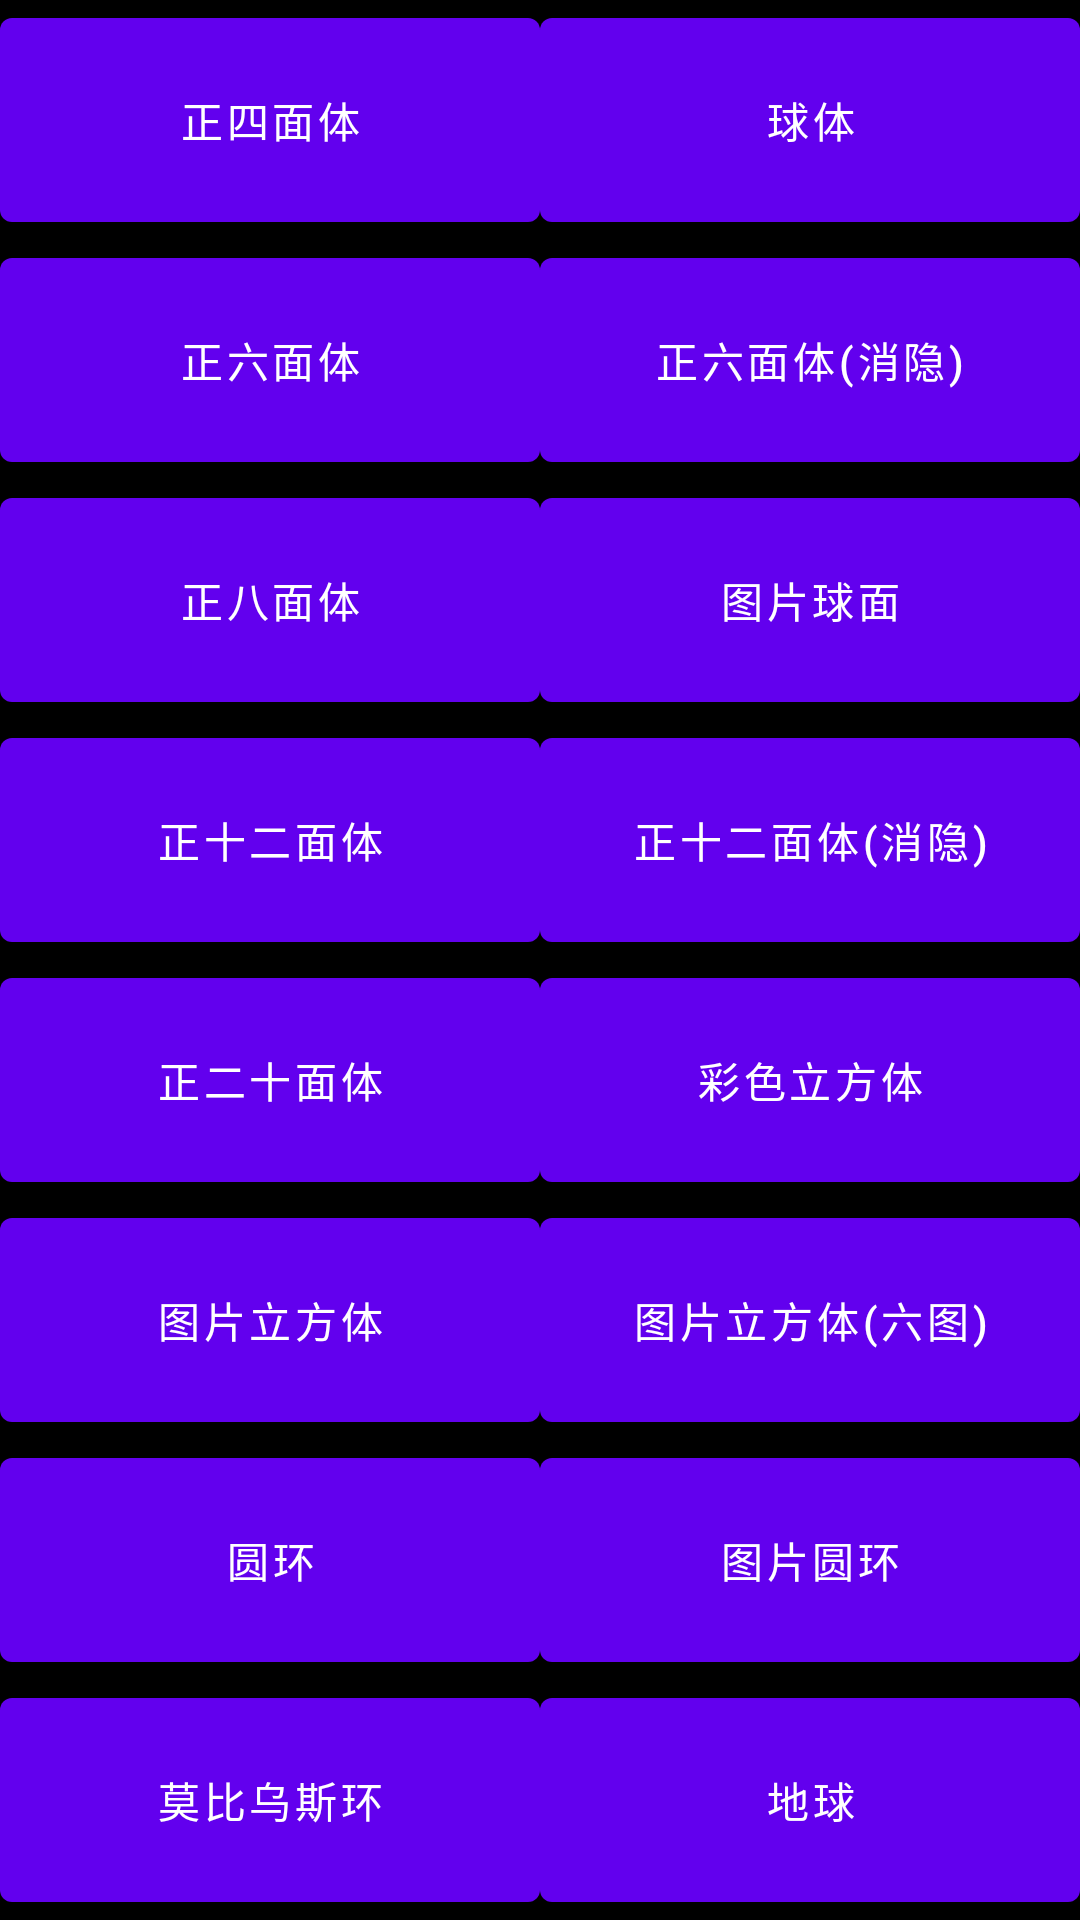

Layout XML and referenced resources for this Android screen:
<!-- AndroidManifest.xml: activity theme Theme.Brothers.Fullscreen -->
<!-- res/layout/activity_main.xml -->
<?xml version="1.0" encoding="utf-8"?>
<RelativeLayout xmlns:android="http://schemas.android.com/apk/res/android"
    xmlns:tools="http://schemas.android.com/tools"
    android:layout_width="match_parent"
    android:layout_height="match_parent"
    android:background="#000000"
    tools:context="com.frank.solid.MainActivity">

    <LinearLayout
        android:layout_width="match_parent"
        android:layout_height="match_parent"
        android:layout_alignParentBottom="true"
        android:background="#000000"
        android:orientation="horizontal">

        <LinearLayout
            android:layout_width="0dp"
            android:layout_height="match_parent"
            android:layout_alignParentBottom="true"
            android:layout_weight="1"
            android:background="#000000"
            android:orientation="vertical">

            <Button
                android:id="@+id/s4"
                android:layout_width="match_parent"
                android:layout_height="0dp"
                android:layout_weight="1"
                android:orientation="vertical"
                android:text="@string/s4">
            </Button>

            <Button
                android:id="@+id/s6"
                android:layout_width="match_parent"
                android:layout_height="0dp"
                android:layout_weight="1"
                android:orientation="vertical"
                android:text="@string/s6">
            </Button>

            <Button
                android:id="@+id/s8"
                android:layout_width="match_parent"
                android:layout_height="0dp"
                android:layout_weight="1"
                android:orientation="vertical"
                android:text="@string/s8">
            </Button>

            <Button
                android:id="@+id/s12"
                android:layout_width="match_parent"
                android:layout_height="0dp"
                android:layout_weight="1"
                android:orientation="vertical"
                android:text="@string/s12">
            </Button>

            <Button
                android:id="@+id/s20"
                android:layout_width="match_parent"
                android:layout_height="0dp"
                android:layout_weight="1"
                android:orientation="vertical"
                android:text="@string/s20">
            </Button>

            <Button
                android:id="@+id/pCube"
                android:layout_width="match_parent"
                android:layout_height="0dp"
                android:layout_weight="1"
                android:orientation="vertical"
                android:text="@string/pCube">
            </Button>
            <Button
                android:id="@+id/ring0"
                android:layout_width="match_parent"
                android:layout_height="0dp"
                android:layout_weight="1"
                android:orientation="vertical"
                android:text="@string/ring">
            </Button>
            <Button
                android:id="@+id/mobiusRing"
                android:layout_width="match_parent"
                android:layout_height="0dp"
                android:layout_weight="1"
                android:orientation="vertical"
                android:text="@string/mobius">
            </Button>

        </LinearLayout>

        <LinearLayout
            android:layout_width="0dp"
            android:layout_height="match_parent"
            android:layout_alignParentBottom="true"
            android:layout_weight="1"
            android:background="#000000"
            android:orientation="vertical">

            <Button
                android:id="@+id/earth"
                android:layout_width="match_parent"
                android:layout_height="0dp"
                android:layout_weight="1"
                android:orientation="vertical"
                android:text="@string/earth">
            </Button>

            <Button
                android:id="@+id/s60"
                android:layout_width="match_parent"
                android:layout_height="0dp"
                android:layout_weight="1"
                android:orientation="vertical"
                android:text="@string/s60">
            </Button>

            <Button
                android:id="@+id/ball"
                android:layout_width="match_parent"
                android:layout_height="0dp"
                android:layout_weight="1"
                android:orientation="vertical"
                android:text="@string/ball">
            </Button>

            <Button
                android:id="@+id/s120"
                android:layout_width="match_parent"
                android:layout_height="0dp"
                android:layout_weight="1"
                android:orientation="vertical"
                android:text="@string/s120">
            </Button>

            <Button
                android:id="@+id/ColorCube"
                android:layout_width="match_parent"
                android:layout_height="0dp"
                android:layout_weight="1"
                android:orientation="vertical"
                android:text="@string/ColorCube">
            </Button>

            <Button
                android:id="@+id/pCube6"
                android:layout_width="match_parent"
                android:layout_height="0dp"
                android:layout_weight="1"
                android:orientation="vertical"
                android:text="@string/pCube6">
            </Button>
            <Button
                android:id="@+id/pRing"
                android:layout_width="match_parent"
                android:layout_height="0dp"
                android:layout_weight="1"
                android:orientation="vertical"
                android:text="@string/pRing">
            </Button>
            <Button
                android:id="@+id/forBackup"
                android:layout_width="match_parent"
                android:layout_height="0dp"
                android:layout_weight="1"
                android:orientation="vertical"
                android:text="@string/colorEarth">
            </Button>
        </LinearLayout>
    </LinearLayout>

</RelativeLayout>
<!-- resources referenced by this layout -->
<resources>
  <string name="ColorCube">彩色立方体</string>
  <string name="ball">图片球面</string>
  <string name="colorEarth">地球</string>
  <string name="earth">球体</string>
  <string name="mobius">莫比乌斯环</string>
  <string name="pCube">图片立方体</string>
  <string name="pCube6">图片立方体(六图)</string>
  <string name="pRing">图片圆环</string>
  <string name="ring">圆环</string>
  <string name="s12">正十二面体</string>
  <string name="s120">正十二面体(消隐)</string>
  <string name="s20">正二十面体</string>
  <string name="s4">正四面体</string>
  <string name="s6">正六面体</string>
  <string name="s60">正六面体(消隐)</string>
  <string name="s8">正八面体</string>
  <style name="Theme.Brothers.Fullscreen" parent="Theme.Brothers">
          <item name="android:actionBarStyle">@style/Widget.Theme.Brothers.ActionBar.Fullscreen</item>
          <item name="android:windowActionBarOverlay">true</item>
          <item name="android:windowBackground">@null</item>
      </style>
  <style name="Theme.Brothers" parent="Theme.MaterialComponents.DayNight.DarkActionBar">
          
          <item name="colorPrimary">@color/purple_500</item>
          <item name="colorPrimaryVariant">@color/purple_700</item>
          <item name="colorOnPrimary">@color/white</item>
          
          <item name="colorSecondary">@color/teal_200</item>
          <item name="colorSecondaryVariant">@color/teal_700</item>
          <item name="colorOnSecondary">@color/black</item>
          
          <item name="android:statusBarColor" tools:targetApi="l">?attr/colorPrimaryVariant</item>
          
      </style>
  <style name="Widget.Theme.Brothers.ActionBar.Fullscreen" parent="Widget.AppCompat.ActionBar">
          <item name="android:background">@color/black_overlay</item>
      </style>
  <!-- not gathered from this repository: default colours our renderer supplied (Android Studio template values) -->
  <color name="purple_500">#FF6200EE</color>
  <color name="purple_700">#FF3700B3</color>
  <color name="teal_200">#FF03DAC5</color>
  <color name="teal_700">#FF018786</color>
  <color name="black">#FF000000</color>
  <color name="white">#FFFFFFFF</color>
</resources>
